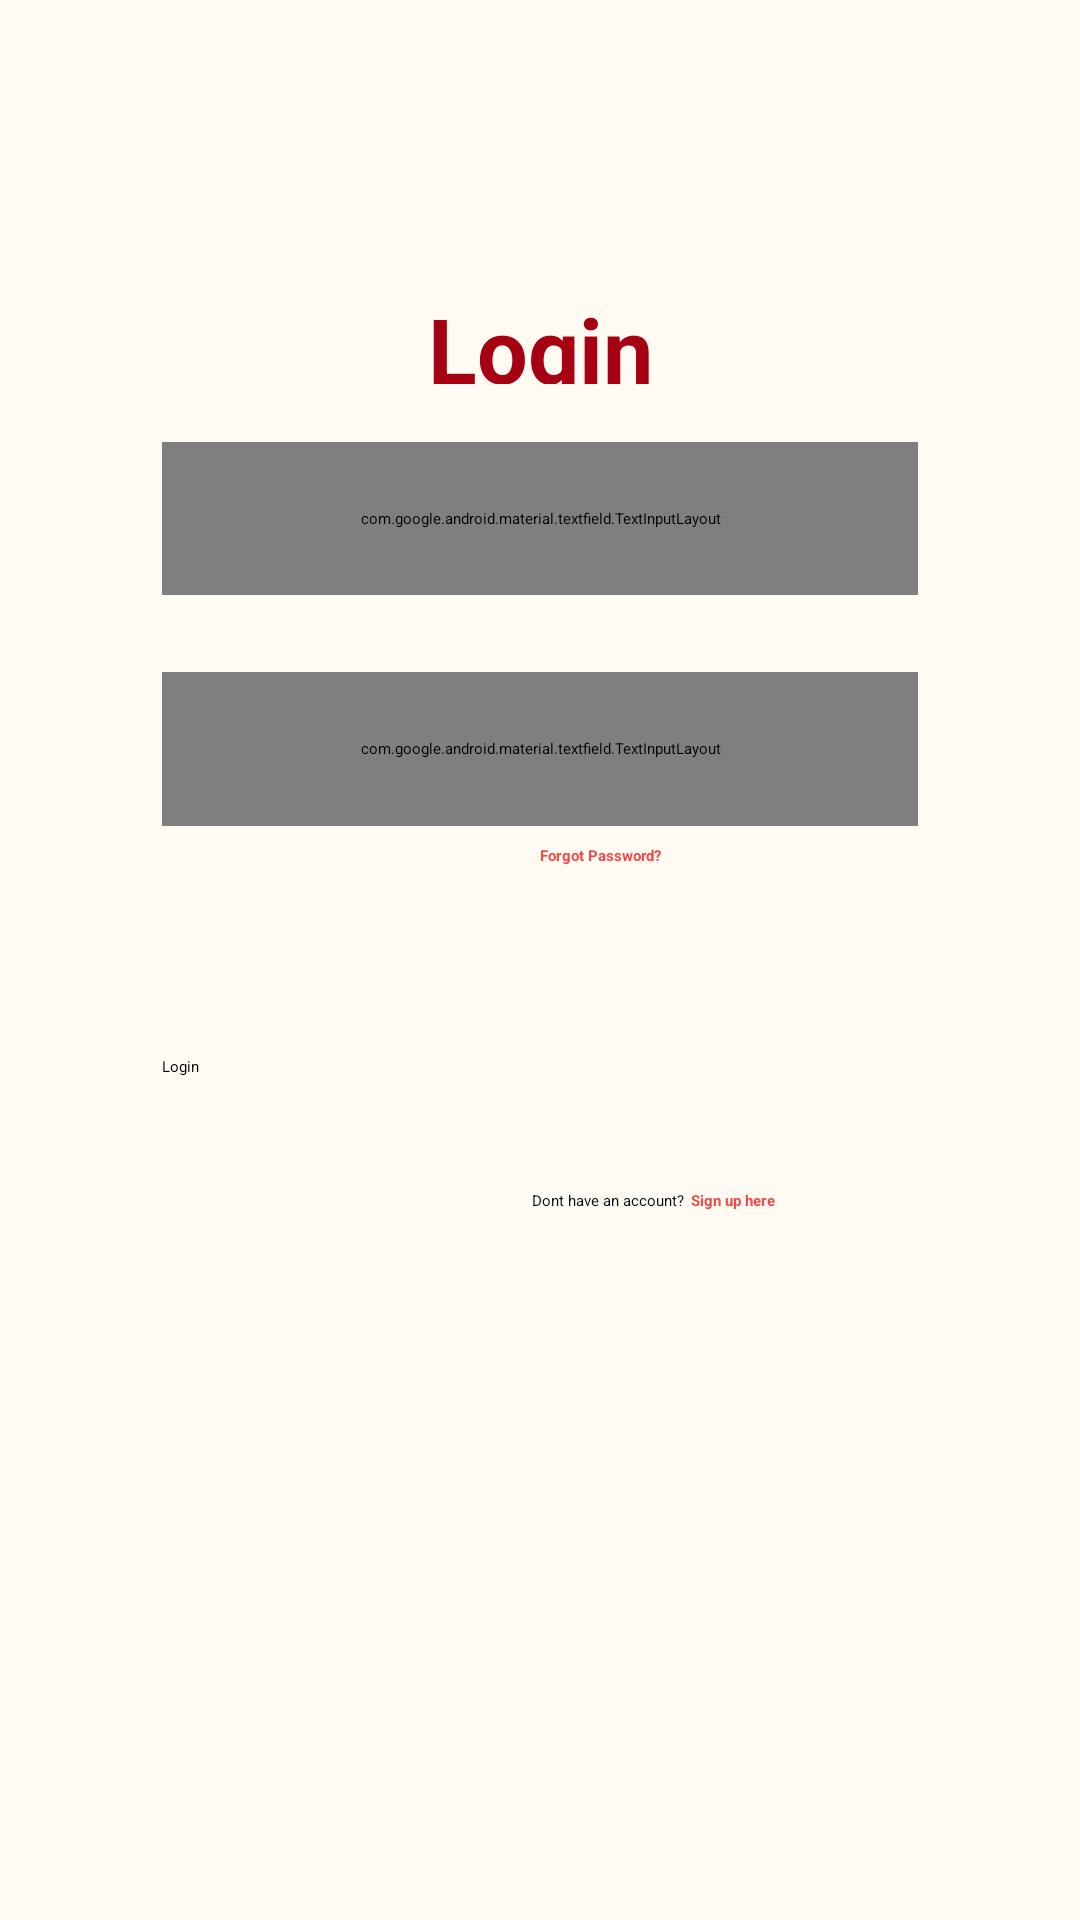

Layout XML and referenced resources for this Android screen:
<!-- AndroidManifest.xml: application theme Theme.App.SplashTheme -->
<!-- res/layout/fragment_login.xml -->
<?xml version="1.0" encoding="utf-8"?>
<layout xmlns:app="http://schemas.android.com/apk/res-auto"
    xmlns:tools="http://schemas.android.com/tools"
    xmlns:android="http://schemas.android.com/apk/res/android">

    <data>
        <variable
            name="viewModel"
            type="com.sdtv.trident.ui.login.LoginViewModel" />
    </data>

    <androidx.constraintlayout.widget.ConstraintLayout
        android:layout_width="match_parent"
        android:layout_height="match_parent"
        android:background="@color/background"
        tools:context=".ui.login.Login">


        <androidx.constraintlayout.widget.Guideline
            android:id="@+id/guideline"
            android:layout_width="wrap_content"
            android:layout_height="wrap_content"
            android:orientation="vertical"
            app:layout_constraintGuide_percent="0.15" />

        <androidx.constraintlayout.widget.Guideline
            android:id="@+id/guideline2"
            android:layout_width="wrap_content"
            android:layout_height="wrap_content"
            android:orientation="vertical"
            app:layout_constraintGuide_percent="0.85" />

        <androidx.constraintlayout.widget.Guideline
            android:id="@+id/guideline3"
            android:layout_width="wrap_content"
            android:layout_height="wrap_content"
            android:orientation="horizontal"
            app:layout_constraintGuide_percent="0.05" />

        <androidx.constraintlayout.widget.Guideline
            android:id="@+id/guideline4"
            android:layout_width="wrap_content"
            android:layout_height="wrap_content"
            android:orientation="horizontal"
            app:layout_constraintGuide_percent="0.95" />


        <androidx.constraintlayout.widget.Guideline
            android:id="@+id/guideline5"
            android:layout_width="wrap_content"
            android:layout_height="wrap_content"
            android:orientation="horizontal"
            app:layout_constraintGuide_percent="0.15" />

        <androidx.constraintlayout.widget.Guideline
            android:id="@+id/guideline6"
            android:layout_width="wrap_content"
            android:layout_height="wrap_content"
            android:orientation="horizontal"
            app:layout_constraintGuide_percent="0.20" />

        <TextView
            android:id="@+id/textView"
            android:layout_width="0dp"
            android:layout_height="0dp"
            android:text="@string/login"
            android:textAlignment="center"
            android:textColor="@color/Carmine"
            android:textSize="@dimen/login"
            android:textStyle="bold"
            app:layout_constraintBottom_toTopOf="@+id/guideline6"
            app:layout_constraintEnd_toStartOf="@+id/guideline2"
            app:layout_constraintStart_toStartOf="@+id/guideline"
            app:layout_constraintTop_toTopOf="@+id/guideline5" />

        <androidx.constraintlayout.widget.Guideline
            android:id="@+id/guideline7"
            android:layout_width="wrap_content"
            android:layout_height="wrap_content"
            android:orientation="horizontal"
            app:layout_constraintGuide_percent="0.23" />

        <androidx.constraintlayout.widget.Guideline
            android:id="@+id/guideline8"
            android:layout_width="wrap_content"
            android:layout_height="wrap_content"
            android:orientation="horizontal"
            app:layout_constraintGuide_percent="0.31" />

        <androidx.constraintlayout.widget.Guideline
            android:id="@+id/guideline9"
            android:layout_width="wrap_content"
            android:layout_height="wrap_content"
            android:orientation="horizontal"
            app:layout_constraintGuide_percent="0.35" />

        <androidx.constraintlayout.widget.Guideline
            android:id="@+id/guideline10"
            android:layout_width="wrap_content"
            android:layout_height="wrap_content"
            android:orientation="horizontal"
            app:layout_constraintGuide_percent="0.43" />

        <androidx.constraintlayout.widget.Guideline
            android:id="@+id/guideline11"
            android:layout_width="wrap_content"
            android:layout_height="wrap_content"
            android:orientation="horizontal"
            app:layout_constraintGuide_percent="0.44" />

        <androidx.constraintlayout.widget.Guideline
            android:id="@+id/guideline12"
            android:layout_width="wrap_content"
            android:layout_height="wrap_content"
            android:orientation="horizontal"
            app:layout_constraintGuide_percent="0.47" />

        <com.google.android.material.textfield.TextInputLayout
            android:layout_width="0dp"
            android:layout_height="0dp"
            app:boxStrokeWidth="0dp"
            app:boxStrokeWidthFocused="0dp"
            app:layout_constraintBottom_toTopOf="@+id/guideline10"
            app:layout_constraintEnd_toStartOf="@+id/guideline2"
            app:layout_constraintStart_toStartOf="@+id/guideline"
            app:layout_constraintTop_toTopOf="@+id/guideline9"
            app:passwordToggleEnabled="true"
            app:startIconDrawable="@drawable/ic_password">

            <com.google.android.material.textfield.TextInputEditText
                android:id="@+id/password"
                android:layout_width="match_parent"
                android:layout_height="wrap_content"
                android:background="@drawable/edittextcolor"
                android:hint="@string/password"
                android:text="@={viewModel.passwordFlow}"
                android:textColor="@color/text_color"
                android:inputType="textPassword"
                android:paddingLeft="15dp" />
        </com.google.android.material.textfield.TextInputLayout>

        <TextView
            android:id="@+id/textView2"
            android:layout_width="126dp"
            android:layout_height="20dp"
            android:text="@string/forget_password"
            android:textColor="@color/red"
            android:textStyle="bold"
            app:layout_constraintBottom_toTopOf="@+id/guideline12"
            app:layout_constraintEnd_toStartOf="@+id/guideline2"
            app:layout_constraintHorizontal_bias="1.0"
            app:layout_constraintStart_toStartOf="@+id/guideline"
            app:layout_constraintTop_toTopOf="@+id/guideline11"
            app:layout_constraintVertical_bias="0.166" />

        <androidx.constraintlayout.widget.Guideline
            android:id="@+id/guideline13"
            android:layout_width="wrap_content"
            android:layout_height="wrap_content"
            android:orientation="horizontal"
            app:layout_constraintGuide_percent="0.55" />

        <androidx.constraintlayout.widget.Guideline
            android:id="@+id/guideline14"
            android:layout_width="wrap_content"
            android:layout_height="wrap_content"
            android:orientation="horizontal"
            app:layout_constraintGuide_percent="0.60" />

        <Button
            android:id="@+id/loginbutton"
            android:layout_width="0dp"
            android:layout_height="0dp"
            android:text="@string/login"
            android:background="@drawable/afterclickverifybutton"
            app:layout_constraintBottom_toTopOf="@+id/guideline14"
            app:layout_constraintEnd_toStartOf="@+id/guideline2"
            app:layout_constraintStart_toStartOf="@+id/guideline"
            app:layout_constraintTop_toTopOf="@+id/guideline13" />

        <com.google.android.material.textfield.TextInputLayout
            android:layout_width="0dp"
            android:layout_height="0dp"
            app:boxStrokeWidth="0dp"
            app:boxStrokeWidthFocused="0dp"
            app:layout_constraintBottom_toTopOf="@+id/guideline8"
            app:layout_constraintEnd_toStartOf="@+id/guideline2"
            app:layout_constraintStart_toStartOf="@+id/guideline"
            app:layout_constraintTop_toTopOf="@+id/guideline7"
            app:startIconDrawable="@drawable/ic_email">

            <com.google.android.material.textfield.TextInputEditText
                android:id="@+id/emailid"
                android:layout_width="match_parent"
                android:layout_height="47dp"
                android:text="@={viewModel.emailFlow}"
                android:background="@drawable/edittextcolor"
                android:hint="@string/email"
                android:textColor="@color/text_color"
                android:paddingLeft="15dp" />
        </com.google.android.material.textfield.TextInputLayout>

        <androidx.constraintlayout.widget.Guideline
            android:id="@+id/guideline15"
            android:layout_width="wrap_content"
            android:layout_height="wrap_content"
            android:orientation="horizontal"
            app:layout_constraintGuide_percent="0.62" />

        <androidx.constraintlayout.widget.Guideline
            android:id="@+id/guideline16"
            android:layout_width="wrap_content"
            android:layout_height="wrap_content"
            android:orientation="horizontal"
            app:layout_constraintGuide_percent="0.68" />

        <androidx.constraintlayout.widget.Guideline
            android:id="@+id/guideline17"
            android:layout_width="wrap_content"
            android:layout_height="wrap_content"
            android:orientation="vertical"
            app:layout_constraintGuide_percent="0.64" />

        <TextView
            android:id="@+id/textView3"
            android:layout_width="0dp"
            android:layout_height="0dp"
            android:text="Dont have an account?  "
            android:textAlignment="textEnd"
            android:textColor="@color/text_color"
            app:layout_constraintBottom_toTopOf="@+id/guideline16"
            app:layout_constraintEnd_toStartOf="@+id/guideline17"
            app:layout_constraintStart_toStartOf="@+id/guideline"
            app:layout_constraintTop_toTopOf="@+id/guideline15" />

        <TextView
            android:id="@+id/signuphere"
            android:layout_width="0dp"
            android:layout_height="0dp"
            android:text="Sign up here"
            android:textColor="@color/red"
            android:textStyle="bold"
            app:layout_constraintBottom_toTopOf="@+id/guideline16"
            app:layout_constraintEnd_toStartOf="@+id/guideline2"
            app:layout_constraintStart_toStartOf="@+id/guideline17"
            app:layout_constraintTop_toTopOf="@+id/guideline15" />

    </androidx.constraintlayout.widget.ConstraintLayout>
</layout>
<!-- resources referenced by this layout -->
<resources>
  <color name="Carmine">#A50113</color>
  <color name="background">#FFFBF2</color>
  <color name="red">#EF4A4A</color>
  <color name="text_color">#010a10</color>
  <dimen name="login">30dp</dimen>
  <!-- drawable edittextcolor (drawable) -->
  <?xml version="1.0" encoding="utf-8"?>
  <shape xmlns:android="http://schemas.android.com/apk/res/android">
  <solid android:color="@color/chinese_white"/>
      <corners android:radius="20dp"/>
  </shape>
  <string name="email">Email</string>
  <string name="forget_password">Forgot Password?</string>
  <string name="login">Login</string>
  <string name="password">Password</string>
  <style name="Theme.App.SplashTheme" parent="Theme.SplashScreen">
          <item name="windowSplashScreenBackground">@color/white</item>
          <item name="windowSplashScreenAnimationDuration">2000</item>
          <item name="windowSplashScreenAnimatedIcon">@mipmap/ic_launcher_splashscreen</item>
          <item name="postSplashScreenTheme">@style/Theme.MyApplication</item>
      </style>
  <color name="chinese_white">#80DFE2DB</color>
  <color name="white">#FFFFFFFF</color>
  <style name="Theme.MyApplication" parent="Theme.AppCompat.Light.NoActionBar">
          
          
          <item name="colorPrimary">@color/purple_500</item>
          <item name="colorPrimaryVariant">@color/purple_700</item>
          <item name="colorOnPrimary">@color/white</item>
          
          <item name="colorSecondary">@color/teal_200</item>
          <item name="colorSecondaryVariant">@color/teal_700</item>
          <item name="colorOnSecondary">@color/black</item>
          
          <item name="android:statusBarColor">?attr/colorPrimaryVariant</item>
          
      </style>
  <color name="purple_500">#FF6200EE</color>
  <color name="purple_700">#FF3700B3</color>
  <color name="teal_200">#FF03DAC5</color>
  <color name="teal_700">#FF018786</color>
  <color name="black">#FF000000</color>
</resources>
